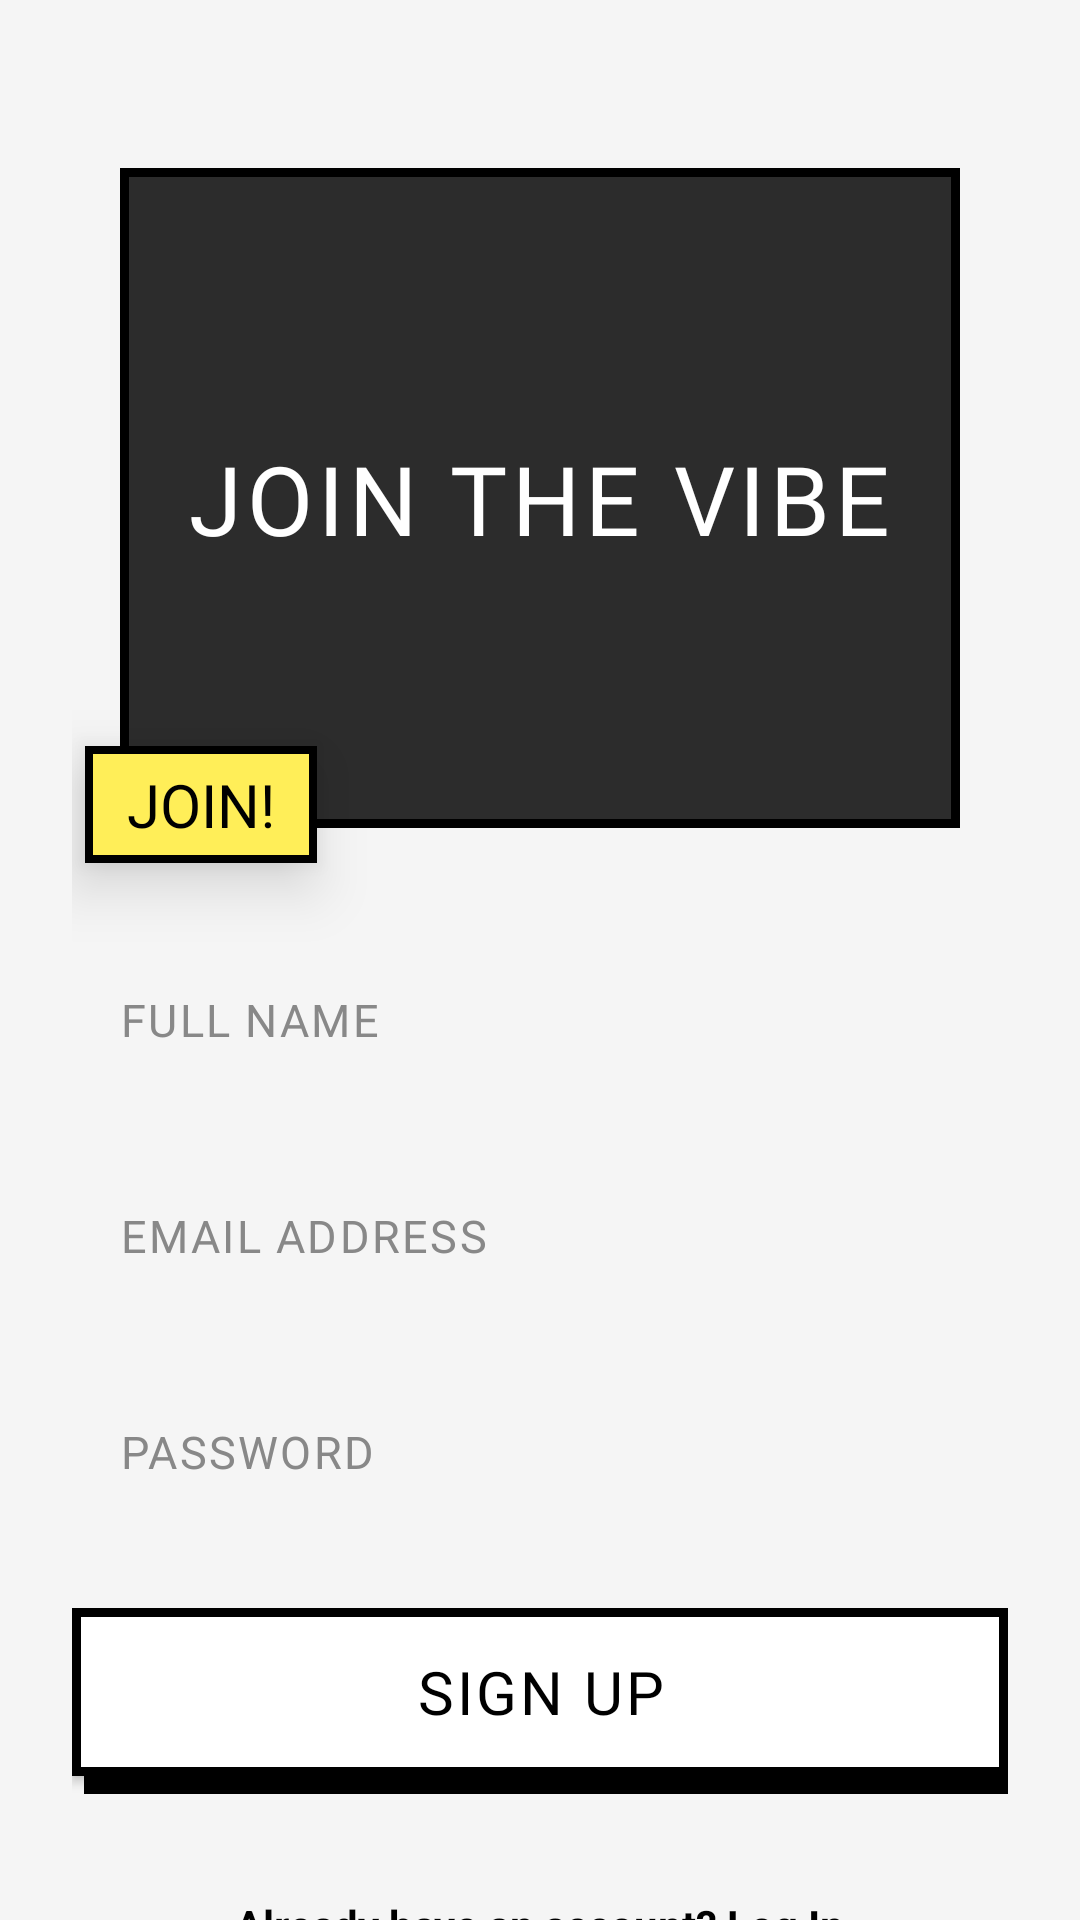

Layout XML and referenced resources for this Android screen:
<!-- AndroidManifest.xml: application theme Theme.YorkCafe -->
<!-- res/layout/activity_signup.xml -->
<?xml version="1.0" encoding="utf-8"?>
<androidx.constraintlayout.widget.ConstraintLayout xmlns:android="http://schemas.android.com/apk/res/android"
    xmlns:app="http://schemas.android.com/apk/res-auto"
    xmlns:tools="http://schemas.android.com/tools"
    android:layout_width="match_parent"
    android:layout_height="match_parent"
    android:background="#F5F5F5"
    tools:context=".SignUpActivity">

    <androidx.core.widget.NestedScrollView
        android:layout_width="match_parent"
        android:layout_height="match_parent"
        android:fillViewport="true">

        <androidx.constraintlayout.widget.ConstraintLayout
            android:layout_width="match_parent"
            android:layout_height="wrap_content"
            android:padding="24dp">

            
            <com.google.android.material.card.MaterialCardView
                android:id="@+id/card_graphic_frame"
                android:layout_width="280dp"
                android:layout_height="220dp"
                android:layout_marginTop="32dp"
                app:cardBackgroundColor="#2C2C2C"
                app:cardCornerRadius="0dp"
                app:strokeColor="@color/black"
                app:strokeWidth="3dp"
                app:cardElevation="0dp"
                app:layout_constraintEnd_toEndOf="parent"
                app:layout_constraintStart_toStartOf="parent"
                app:layout_constraintTop_toTopOf="parent">

                <androidx.constraintlayout.widget.ConstraintLayout
                    android:layout_width="match_parent"
                    android:layout_height="match_parent">

                    <TextView
                        android:layout_width="wrap_content"
                        android:layout_height="wrap_content"
                        android:text="JOIN THE VIBE"
                        android:textColor="@color/white"
                        android:textSize="32sp"
                        android:fontFamily="@font/anton"
                        android:letterSpacing="0.05"
                        app:layout_constraintBottom_toBottomOf="parent"
                        app:layout_constraintEnd_toEndOf="parent"
                        app:layout_constraintStart_toStartOf="parent"
                        app:layout_constraintTop_toTopOf="parent" />

                </androidx.constraintlayout.widget.ConstraintLayout>

            </com.google.android.material.card.MaterialCardView>

            
            <com.google.android.material.card.MaterialCardView
                android:id="@+id/card_star_sticker"
                android:layout_width="wrap_content"
                android:layout_height="wrap_content"
                app:cardBackgroundColor="#FFEE58"
                app:cardCornerRadius="0dp"
                app:strokeColor="@color/black"
                app:strokeWidth="2.5dp"
                app:cardElevation="12dp"
                app:layout_constraintBottom_toBottomOf="@+id/card_graphic_frame"
                app:layout_constraintStart_toStartOf="@+id/card_graphic_frame"
                android:layout_marginStart="-12dp"
                android:layout_marginBottom="-12dp">

                <TextView
                    android:layout_width="wrap_content"
                    android:layout_height="wrap_content"
                    android:text="JOIN!"
                    android:textColor="@color/black"
                    android:textSize="20sp"
                    android:fontFamily="@font/anton"
                    android:paddingHorizontal="14dp"
                    android:paddingVertical="6dp" />

            </com.google.android.material.card.MaterialCardView>

            
            <LinearLayout
                android:id="@+id/layout_inputs"
                android:layout_width="match_parent"
                android:layout_height="wrap_content"
                android:orientation="vertical"
                android:layout_marginTop="36dp"
                app:layout_constraintTop_toBottomOf="@+id/card_graphic_frame">

                
                <EditText
                    android:id="@+id/input_name"
                    android:layout_width="match_parent"
                    android:layout_height="56dp"
                    android:background="@drawable/bg_black_sticker"
                    android:backgroundTint="@color/black"
                    android:hint="FULL NAME"
                    android:textColorHint="#888888"
                    android:textColor="@color/white"
                    android:inputType="textPersonName"
                    android:paddingHorizontal="16dp"
                    android:textSize="15sp"
                    android:fontFamily="@font/anton"
                    android:letterSpacing="0.05"
                    android:layout_marginBottom="16dp" />

                
                <EditText
                    android:id="@+id/input_email"
                    android:layout_width="match_parent"
                    android:layout_height="56dp"
                    android:background="@drawable/bg_black_sticker"
                    android:backgroundTint="@color/black"
                    android:hint="EMAIL ADDRESS"
                    android:textColorHint="#888888"
                    android:textColor="@color/white"
                    android:inputType="textEmailAddress"
                    android:paddingHorizontal="16dp"
                    android:textSize="15sp"
                    android:fontFamily="@font/anton"
                    android:letterSpacing="0.05"
                    android:layout_marginBottom="16dp" />

                
                <EditText
                    android:id="@+id/input_password"
                    android:layout_width="match_parent"
                    android:layout_height="56dp"
                    android:background="@drawable/bg_black_sticker"
                    android:backgroundTint="@color/black"
                    android:hint="PASSWORD"
                    android:textColorHint="#888888"
                    android:textColor="@color/white"
                    android:inputType="textPassword"
                    android:paddingHorizontal="16dp"
                    android:textSize="15sp"
                    android:fontFamily="@font/anton"
                    android:letterSpacing="0.05"
                    android:layout_marginBottom="24dp" />

                
                <FrameLayout
                    android:layout_width="match_parent"
                    android:layout_height="64dp">

                    
                    <View
                        android:layout_width="match_parent"
                        android:layout_height="56dp"
                        android:layout_marginTop="6dp"
                        android:layout_marginStart="4dp"
                        android:background="@color/black" />

                    
                    <com.google.android.material.button.MaterialButton
                        android:id="@+id/btn_signup_enter"
                        android:layout_width="match_parent"
                        android:layout_height="56dp"
                        android:text="SIGN UP"
                        android:textColor="@color/black"
                        android:textSize="20sp"
                        android:fontFamily="@font/anton"
                        android:letterSpacing="0.05"
                        android:insetTop="0dp"
                        android:insetBottom="0dp"
                        app:backgroundTint="@color/white"
                        app:strokeColor="@color/black"
                        app:strokeWidth="3dp"
                        app:cornerRadius="0dp" />

                </FrameLayout>

            </LinearLayout>

            
            <TextView
                android:id="@+id/txt_go_to_login"
                android:layout_width="wrap_content"
                android:layout_height="wrap_content"
                android:text="Already have an account? Log In"
                android:textColor="@color/black"
                android:textSize="14sp"
                android:textStyle="bold"
                android:padding="8dp"
                android:layout_marginTop="24dp"
                android:layout_marginBottom="32dp"
                android:clickable="true"
                android:focusable="true"
                app:layout_constraintBottom_toBottomOf="parent"
                app:layout_constraintEnd_toEndOf="parent"
                app:layout_constraintStart_toStartOf="parent"
                app:layout_constraintTop_toBottomOf="@+id/layout_inputs" />

        </androidx.constraintlayout.widget.ConstraintLayout>

    </androidx.core.widget.NestedScrollView>

</androidx.constraintlayout.widget.ConstraintLayout>
<!-- resources referenced by this layout -->
<resources>
  <color name="black">#FF000000</color>
  <color name="white">#FFFFFFFF</color>
  <style name="Theme.YorkCafe" parent="Base.Theme.YorkCafe" />
  <style name="Base.Theme.YorkCafe" parent="Theme.MaterialComponents.Light.DarkActionBar">
          <item name="colorPrimary">@color/black</item>
      </style>
</resources>
